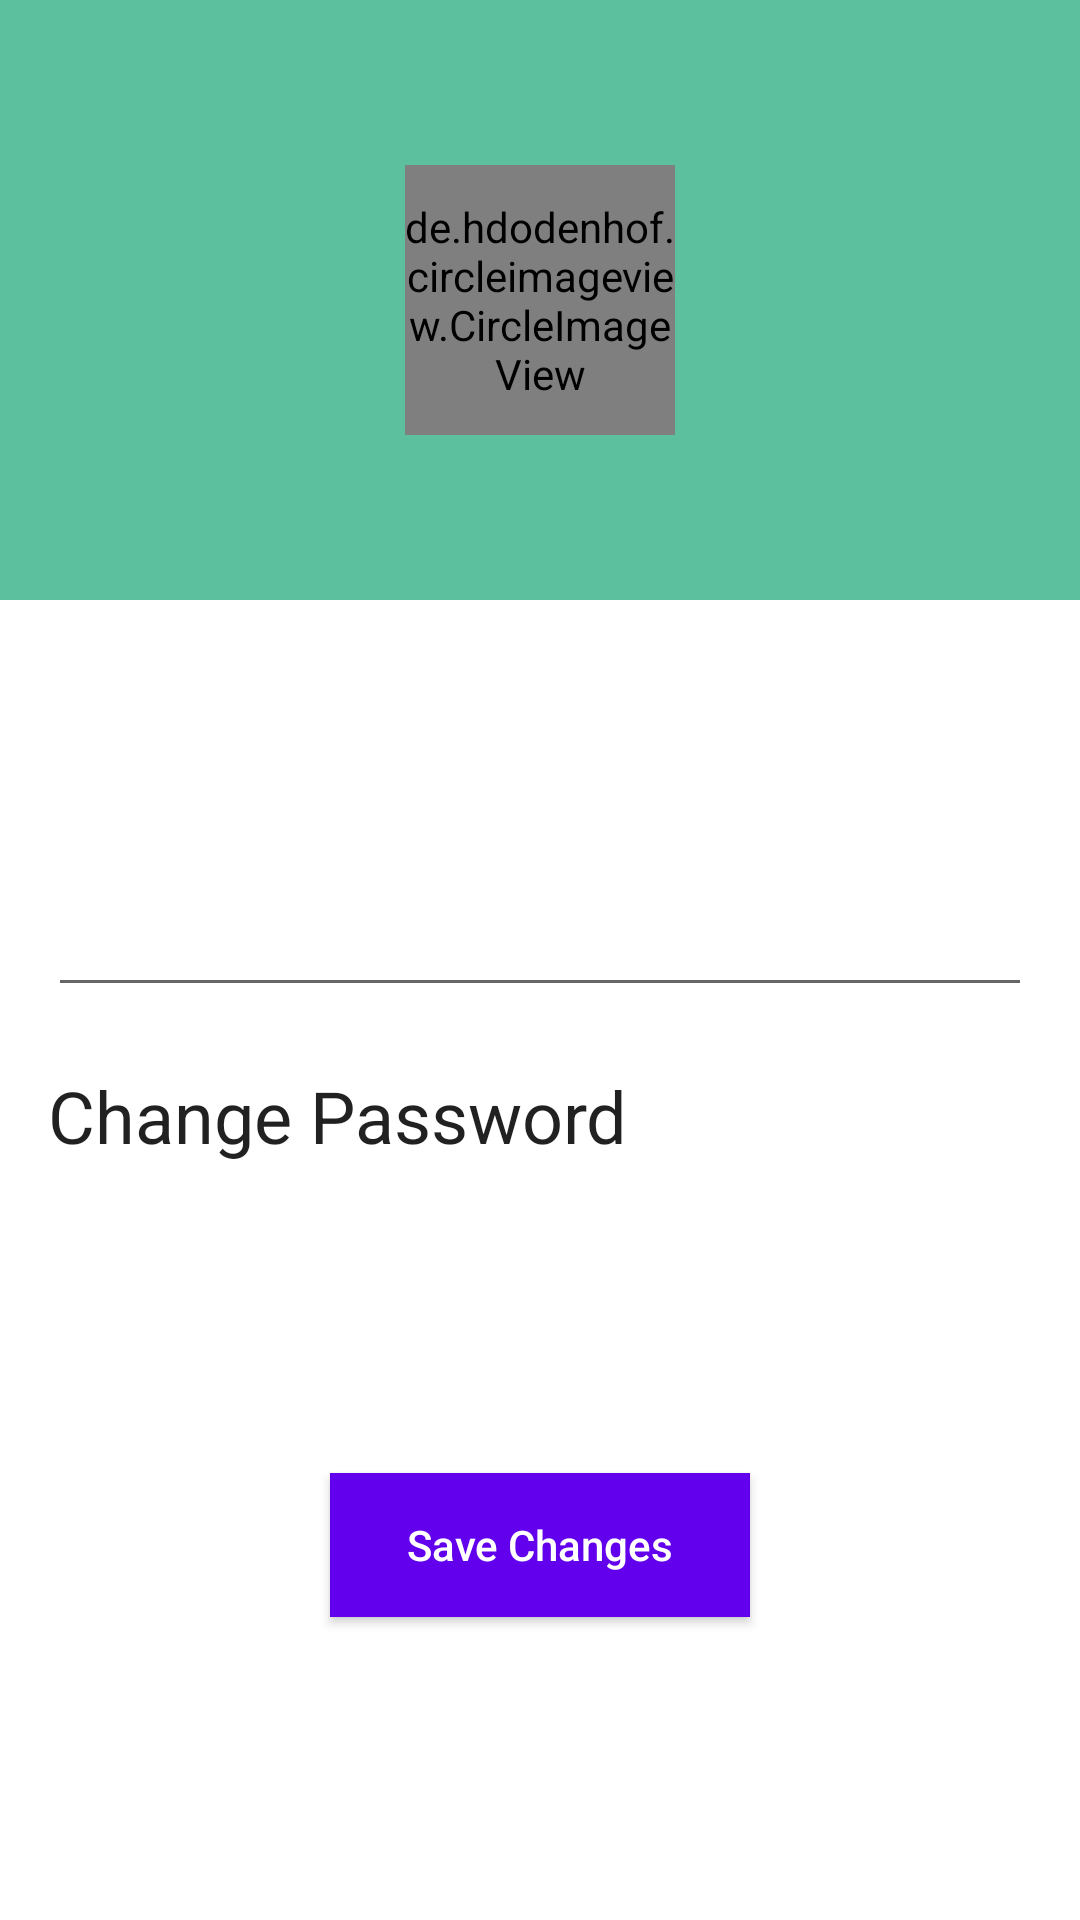

Produce the Android XML layout that renders to this screen, including the resource entries it uses.
<!-- AndroidManifest.xml: application theme Theme.LakNews -->
<!-- res/layout/profile_fragment.xml -->
<?xml version="1.0" encoding="utf-8"?>
<FrameLayout xmlns:android="http://schemas.android.com/apk/res/android"
    xmlns:tools="http://schemas.android.com/tools"
    android:layout_width="match_parent"
    android:layout_height="match_parent"
    tools:context=".setting.ProfileFragment">


    <RelativeLayout
        android:layout_width="match_parent"
        android:layout_height="match_parent">

        <RelativeLayout
            android:id="@+id/layoutHead"
            android:background="#5CC09F"
            android:layout_width="match_parent"
            android:layout_height="200dp">

            <de.hdodenhof.circleimageview.CircleImageView
                android:id="@+id/image_view"
                android:layout_centerInParent="true"
                android:layout_width="90dp"
                android:layout_height="90dp"/>

            <ProgressBar
                android:visibility="invisible"
                android:id="@+id/progressbar_pic"
                android:layout_centerInParent="true"
                android:layout_width="wrap_content"
                android:layout_height="wrap_content"/>

        </RelativeLayout>

        <LinearLayout
            android:layout_marginTop="10dp"
            android:padding="16dp"
            android:layout_centerHorizontal="true"
            android:orientation="vertical"
            android:layout_below="@id/layoutHead"
            android:layout_width="360dp"
            android:layout_height="match_parent">

            <TextView
                android:textAppearance="@style/TextAppearance.AppCompat.Headline"
                android:layout_gravity="top"
                android:drawablePadding="16dp"
                tools:text="abc@gmail.com"
                android:id="@+id/text_email"
                android:layout_width="match_parent"
                android:layout_height="wrap_content"/>

            <TextView
                android:id="@+id/text_not_verified"
                android:visibility="invisible"
                android:textColor="@android:color/holo_red_dark"
                android:layout_gravity="right"
                android:layout_marginBottom="9dp"
                android:textAppearance="@style/TextAppearance.AppCompat.Small"
                android:text="Not Verified (Click to Verify)"
                android:layout_width="wrap_content"
                android:layout_height="wrap_content"/>


            <EditText
                android:textAppearance="@style/TextAppearance.AppCompat.Headline"
                android:layout_gravity="top"
                android:drawablePadding="16dp"
                tools:hint="interests"
                android:enabled="true"
                android:id="@+id/interests_text"
                android:layout_width="match_parent"
                android:layout_marginBottom="20dp"
                android:layout_height="wrap_content"/>

            <TextView
                android:textAppearance="@style/TextAppearance.AppCompat.Headline"
                android:layout_gravity="top"
                android:drawablePadding="16dp"
                android:text="Change Password"
                android:enabled="true"
                android:id="@+id/text_password"
                android:layout_width="match_parent"
                android:layout_marginBottom="20dp"
                android:layout_height="wrap_content"/>


            <ProgressBar
                android:id="@+id/progressbar"
                android:visibility="invisible"
                android:layout_margin="10dp"
                android:layout_gravity="center_horizontal"
                android:layout_width="wrap_content"
                android:layout_height="wrap_content"/>

            <Button
                android:id="@+id/button_save"
                android:layout_marginTop="15dp"
                android:textColor="@android:color/white"
                android:background="?colorPrimary"
                android:textAllCaps="false"
                android:layout_gravity="center_horizontal"
                android:text="Save Changes"
                android:layout_width="140dp"
                android:layout_height="wrap_content"/>

        </LinearLayout>

    </RelativeLayout>

</FrameLayout>
<!-- resources referenced by this layout -->
<resources>
  <style name="Theme.LakNews" parent="Theme.MaterialComponents.DayNight.NoActionBar">
          
          <item name="colorPrimary">@color/purple_500</item>
          <item name="colorPrimaryVariant">@color/purple_700</item>
          <item name="colorOnPrimary">@color/white</item>
          
          <item name="colorSecondary">@color/teal_200</item>
          <item name="colorSecondaryVariant">@color/teal_700</item>
          <item name="colorOnSecondary">@color/black</item>
          
          <item name="android:statusBarColor" tools:targetApi="l">?attr/colorPrimaryVariant</item>
          
      </style>
  <color name="purple_500">#FF6200EE</color>
  <color name="purple_700">#FF3700B3</color>
  <color name="white">#FFFFFFFF</color>
  <color name="teal_200">#FF03DAC5</color>
  <color name="teal_700">#FF018786</color>
  <color name="black">#FF000000</color>
</resources>
